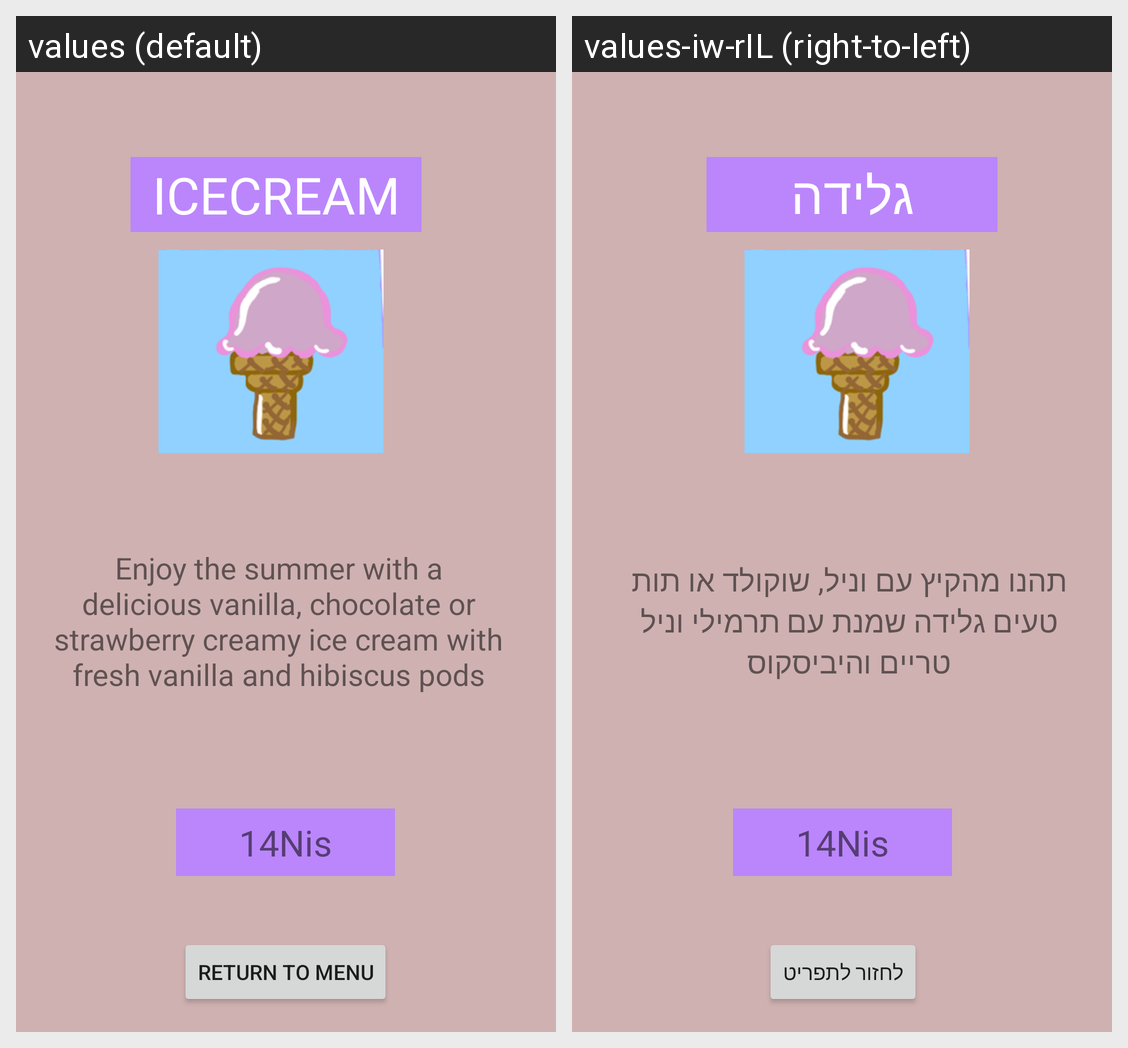

The Android screen above is rendered under two locales of the same app. Produce the string resources it draws, with the default and per-locale values.
Android screen res/layout/activity_icecreamdeets.xml rendered under 2 locales, left to right: values (default), values-iw-rIL (right-to-left). Device: Nexus 5 (rendered at 1080×1920; each locale shown at half size, 540×960, under a caption strip naming it); theme Theme.BONAPP.
Strings drawn on this screen, with the default value and each locale's value (text and hints the layout hard-codes, and strings that could not be matched under every locale, appear in the picture but are not listed):

icecream
  values: IceCream
  values-iw-rIL: גלידה

iceDes
  values: Enjoy the summer with a delicious vanilla, chocolate or strawberry creamy ice cream with fresh vanilla and hibiscus pods
  values-iw-rIL: תהנו מהקיץ עם וניל, שוקולד או תות טעים גלידה שמנת עם תרמילי וניל טריים והיביסקוס

icePrice
  values: 14Nis
  values-iw-rIL: 14Nis  [not translated; the default value is used]

returnTo
  values: Return to Menu
  values-iw-rIL: לחזור לתפריט
